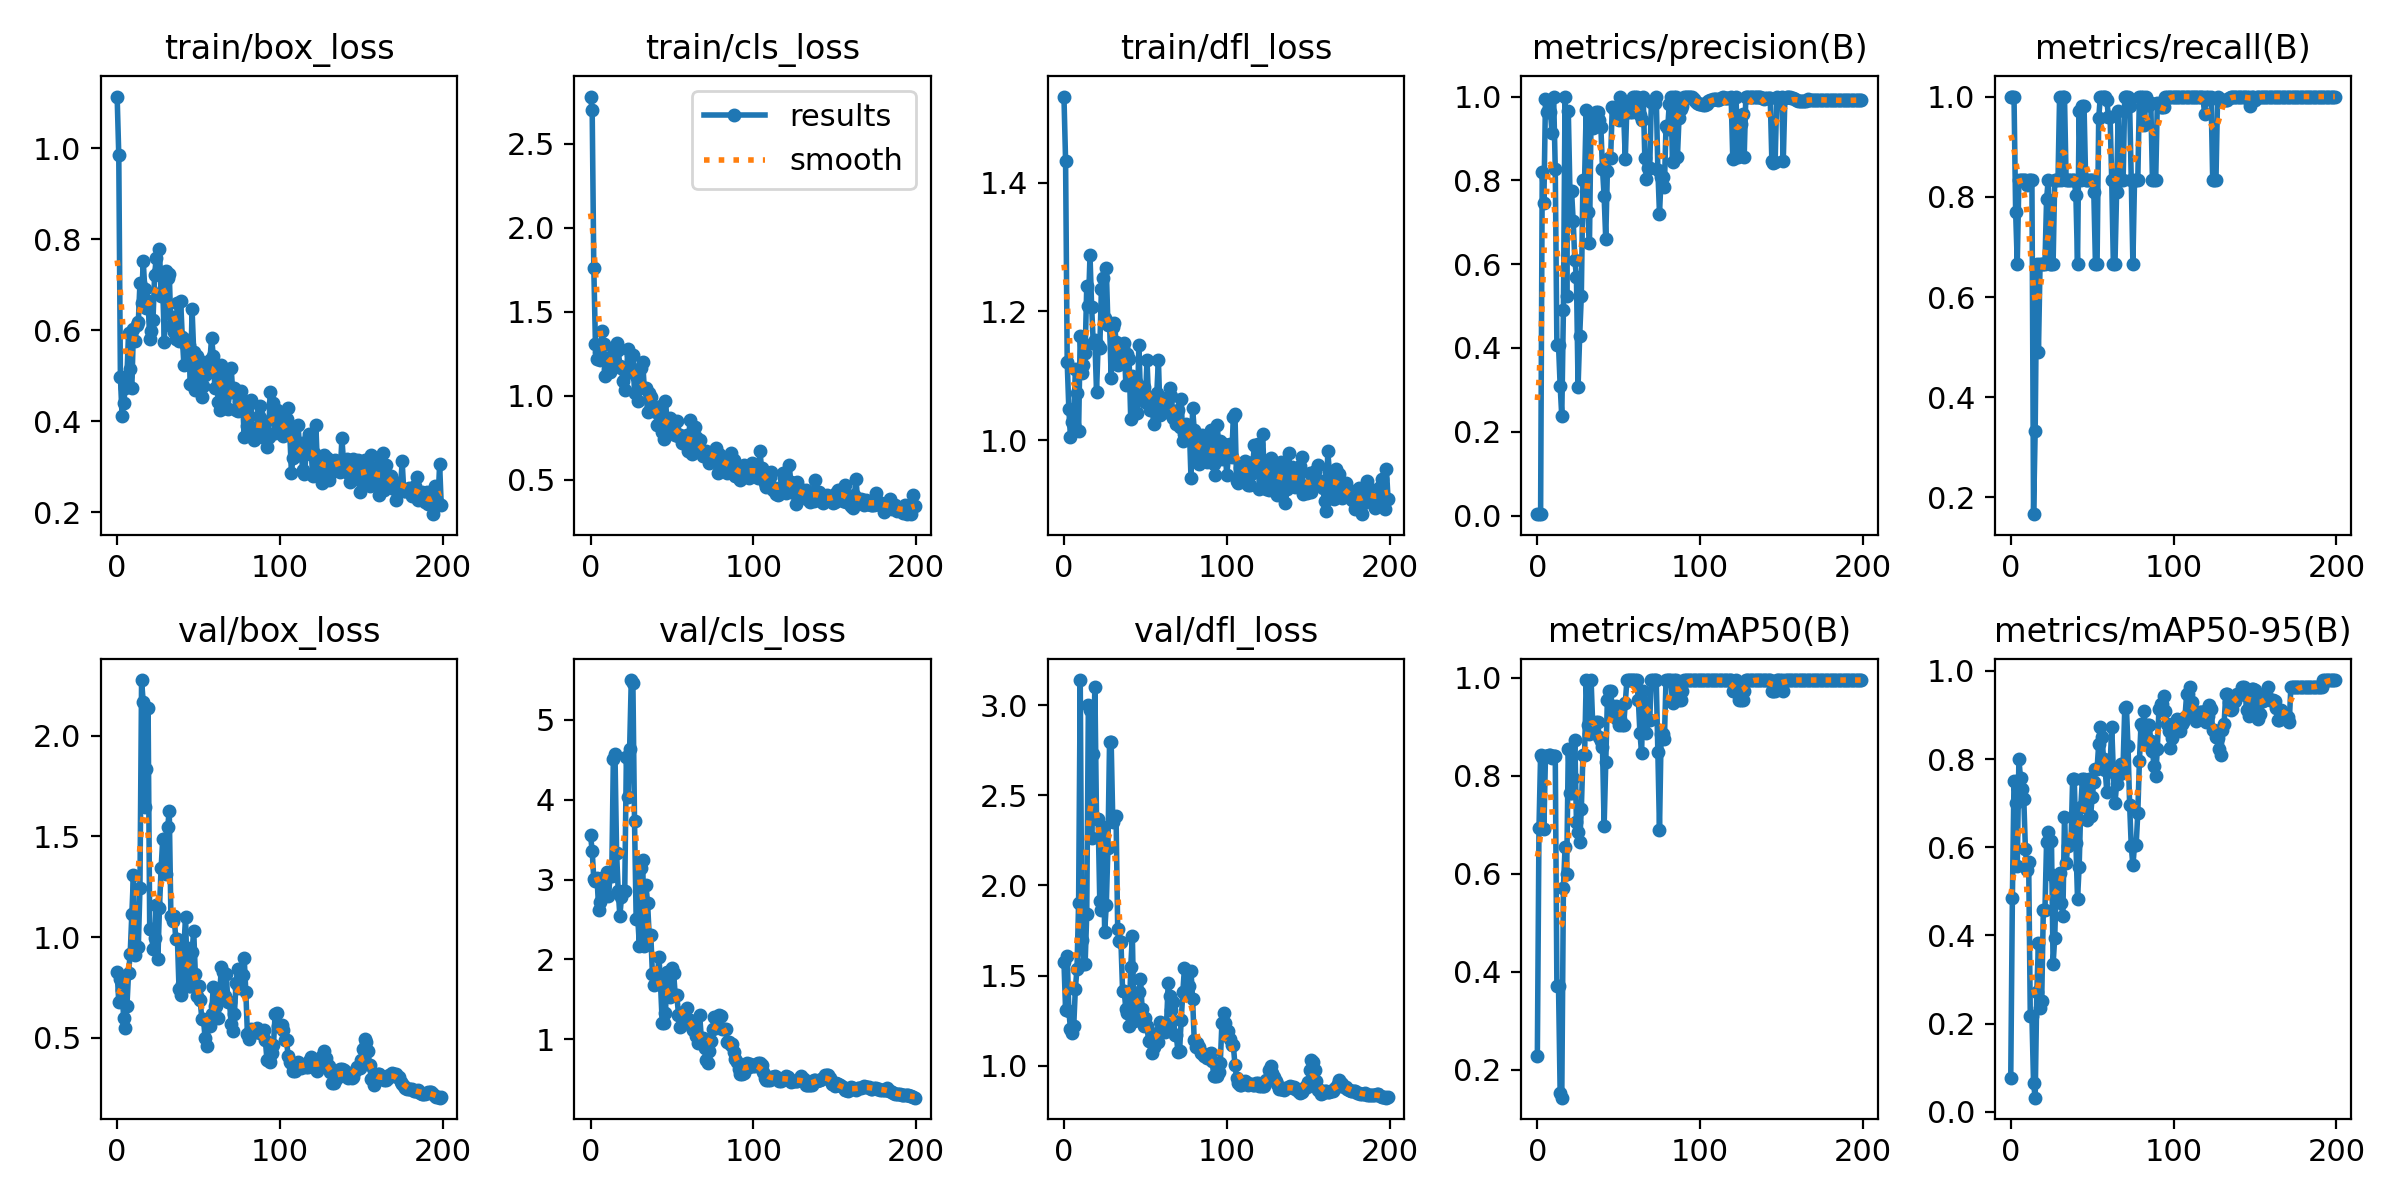

The table this chart was drawn from, first rows:
epoch, train/box_loss, train/cls_loss, train/dfl_loss, metrics/precision(B), metrics/recall(B), metrics/mAP50(B), metrics/mAP50-95(B), val/box_loss, val/cls_loss, val/dfl_loss, lr/pg0, lr/pg1, lr/pg2
0, 1.114, 2.781, 1.534, 0.00333, 1, 0.2291, 0.07543, 0.827, 3.553, 1.577, 0.00012, 0.00012, 0.00012
1, 0.9845, 2.7, 1.434, 0.00333, 1, 0.693, 0.4857, 0.6768, 3.361, 1.311, 0.0002588, 0.0002588, 0.0002588
2, 0.497, 1.762, 1.121, 0.00333, 1, 0.8427, 0.7511, 0.7909, 3.005, 1.61, 0.0003962, 0.0003962, 0.0003962
3, 0.412, 1.305, 1.049, 0.8208, 0.7705, 0.8376, 0.6998, 0.7369, 2.986, 1.306, 0.0005323, 0.0005323, 0.0005323
4, 0.4392, 1.22, 1.005, 0.7468, 0.6667, 0.6904, 0.5571, 0.6001, 3.019, 1.202, 0.0006671, 0.0006671, 0.0006671
5, 0.4729, 1.26, 1.028, 0.9948, 0.8333, 0.8402, 0.7993, 0.5503, 2.618, 1.179, 0.0008005, 0.0008005, 0.0008005
6, 0.5002, 1.214, 1.023, 0.9622, 0.8333, 0.8406, 0.7565, 0.6565, 2.725, 1.218, 0.0009326, 0.0009326, 0.0009326
7, 0.594, 1.386, 1.111, 0.9883, 0.8333, 0.8429, 0.731, 0.8224, 3.026, 1.427, 0.001063, 0.001063, 0.001063
8, 0.5139, 1.309, 1.074, 0.964, 0.8333, 0.843, 0.71, 0.917, 2.892, 1.535, 0.001193, 0.001193, 0.001193
9, 0.4722, 1.115, 1.014, 0.9133, 0.8333, 0.8368, 0.595, 1.113, 3.019, 1.904, 0.001321, 0.001321, 0.001321
10, 0.6018, 1.225, 1.162, 1, 0.8243, 0.84, 0.5474, 1.306, 3.095, 3.14, 0.001448, 0.001448, 0.001448
11, 0.5759, 1.157, 1.105, 0.8268, 0.8333, 0.8406, 0.5671, 0.9104, 2.794, 1.698, 0.001573, 0.001573, 0.001573
12, 0.6116, 1.141, 1.116, 0.407, 0.8333, 0.3706, 0.2161, 0.9513, 3.043, 1.565, 0.001697, 0.001697, 0.001697
13, 0.618, 1.189, 1.135, 0.407, 0.8333, 0.3706, 0.2161, 0.9513, 3.043, 1.565, 0.00182, 0.00182, 0.00182
14, 0.7035, 1.281, 1.239, 0.3101, 0.1667, 0.1538, 0.06421, 1.244, 4.516, 1.842, 0.001867, 0.001867, 0.001867
15, 0.6593, 1.202, 1.208, 0.2365, 0.3333, 0.1435, 0.03176, 2.277, 4.573, 3.004, 0.001867, 0.001867, 0.001867
16, 0.7528, 1.313, 1.287, 0.4902, 0.6667, 0.5715, 0.2716, 2.166, 3.329, 2.976, 0.001857, 0.001857, 0.001857
17, 0.6895, 1.274, 1.207, 1, 0.4899, 0.6537, 0.3819, 1.647, 2.859, 2.261, 0.001848, 0.001848, 0.001848
18, 0.6491, 1.174, 1.151, 0.5234, 0.6667, 0.5991, 0.2361, 1.834, 2.543, 2.73, 0.001838, 0.001838, 0.001838
19, 0.665, 1.165, 1.155, 0.9658, 0.6667, 0.855, 0.2511, 2.139, 2.782, 3.101, 0.001829, 0.001829, 0.001829
20, 0.5804, 1.089, 1.075, 0.7752, 0.6667, 0.7638, 0.457, 1.039, 2.863, 2.367, 0.001819, 0.001819, 0.001819
21, 0.5985, 1.034, 1.148, 0.7752, 0.6667, 0.7638, 0.457, 1.039, 2.863, 2.367, 0.00181, 0.00181, 0.00181
22, 0.6217, 1.134, 1.143, 0.7034, 0.7953, 0.7946, 0.6124, 0.9408, 4.537, 1.914, 0.0018, 0.0018, 0.0018
23, 0.7206, 1.281, 1.235, 0.6109, 0.8333, 0.8734, 0.6347, 0.9949, 4.032, 1.864, 0.001791, 0.001791, 0.001791
24, 0.7594, 1.175, 1.252, 0.5696, 0.6667, 0.7057, 0.5397, 1.16, 4.641, 2.323, 0.001781, 0.001781, 0.001781
25, 0.7288, 1.241, 1.19, 0.3068, 0.6667, 0.6855, 0.6141, 0.8913, 5.5, 1.74, 0.001772, 0.001772, 0.001772
26, 0.7779, 1.243, 1.267, 0.4293, 0.6667, 0.6638, 0.334, 1.147, 5.462, 1.894, 0.001762, 0.001762, 0.001762
27, 0.6755, 1.017, 1.179, 0.5243, 0.8333, 0.7319, 0.395, 1.345, 3.73, 2.206, 0.001753, 0.001753, 0.001753
28, 0.6891, 1.116, 1.182, 0.8017, 0.8333, 0.8423, 0.5227, 1.488, 2.513, 2.795, 0.001743, 0.001743, 0.001743
29, 0.5732, 0.9709, 1.097, 0.8017, 0.8333, 0.8423, 0.5227, 1.488, 2.513, 2.795, 0.001734, 0.001734, 0.001734
30, 0.7307, 1.048, 1.176, 0.9687, 1, 0.995, 0.5413, 1.315, 2.17, 2.351, 0.001724, 0.001724, 0.001724
31, 0.7153, 1.166, 1.183, 0.7243, 0.8333, 0.9027, 0.4737, 1.546, 3.151, 2.381, 0.001715, 0.001715, 0.001715
32, 0.723, 1.201, 1.152, 0.6496, 1, 0.885, 0.4445, 1.627, 3.25, 2.385, 0.001705, 0.001705, 0.001705
33, 0.6093, 1.044, 1.117, 0.9581, 1, 0.995, 0.6674, 1.105, 2.173, 1.757, 0.001696, 0.001696, 0.001696
34, 0.6296, 1.045, 1.119, 0.9255, 0.8333, 0.9036, 0.5645, 1.08, 2.931, 1.691, 0.001686, 0.001686, 0.001686
35, 0.5953, 0.9042, 1.137, 0.9327, 0.8333, 0.9036, 0.6036, 1.105, 2.71, 1.686, 0.001677, 0.001677, 0.001677
36, 0.58, 1.015, 1.143, 0.9623, 0.8333, 0.9089, 0.6091, 0.9902, 2.307, 1.415, 0.001667, 0.001667, 0.001667
37, 0.6605, 0.9917, 1.15, 0.9623, 0.8333, 0.9089, 0.6091, 0.9902, 2.307, 1.415, 0.001658, 0.001658, 0.001658
38, 0.5762, 0.9379, 1.087, 0.9436, 0.8333, 0.8786, 0.7549, 0.7411, 1.812, 1.313, 0.001648, 0.001648, 0.001648
39, 0.6652, 0.9335, 1.133, 0.9268, 0.8333, 0.8706, 0.7545, 0.7112, 1.674, 1.291, 0.001639, 0.001639, 0.001639
40, 0.584, 0.9044, 1.126, 0.8274, 0.8036, 0.8583, 0.6096, 0.7682, 1.831, 1.221, 0.001629, 0.001629, 0.001629
41, 0.5235, 0.8224, 1.033, 0.7619, 0.6667, 0.697, 0.4826, 0.9554, 1.788, 1.545, 0.00162, 0.00162, 0.00162
42, 0.5665, 0.909, 1.099, 0.6593, 0.9707, 0.8271, 0.5555, 1.1, 2.034, 1.721, 0.00161, 0.00161, 0.00161
43, 0.5792, 0.9353, 1.096, 0.8223, 0.8333, 0.955, 0.6918, 0.8034, 1.676, 1.247, 0.001601, 0.001601, 0.001601
44, 0.5666, 0.7825, 1.091, 0.8544, 0.9809, 0.9721, 0.7545, 0.7597, 1.208, 1.257, 0.001591, 0.001591, 0.001591
45, 0.4806, 0.7408, 1.042, 0.8544, 0.9809, 0.9721, 0.7545, 0.7597, 1.208, 1.257, 0.001582, 0.001582, 0.001582
46, 0.6465, 0.967, 1.148, 0.9745, 0.8333, 0.931, 0.7217, 0.926, 1.335, 1.408, 0.001572, 0.001572, 0.001572
47, 0.5527, 0.8491, 1.068, 0.9705, 0.8333, 0.9223, 0.6609, 1.033, 1.842, 1.479, 0.001563, 0.001563, 0.001563
48, 0.4682, 0.7781, 1.078, 0.9724, 0.8333, 0.9417, 0.7558, 0.8186, 1.758, 1.315, 0.001553, 0.001553, 0.001553
49, 0.5425, 0.8679, 1.082, 0.9573, 0.8333, 0.915, 0.6703, 0.7088, 1.528, 1.218, 0.001544, 0.001544, 0.001544
50, 0.527, 0.8403, 1.06, 0.9436, 0.8333, 0.9036, 0.7133, 0.7573, 1.889, 1.266, 0.001534, 0.001534, 0.001534
51, 0.5317, 0.8012, 1.124, 1, 0.8095, 0.915, 0.7475, 0.6859, 1.831, 1.218, 0.001525, 0.001525, 0.001525
52, 0.452, 0.765, 1.06, 0.9578, 0.6667, 0.9027, 0.7768, 0.5929, 1.554, 1.135, 0.001515, 0.001515, 0.001515
53, 0.4774, 0.8496, 1.047, 0.9578, 0.6667, 0.9027, 0.7768, 0.5929, 1.554, 1.135, 0.001506, 0.001506, 0.001506
54, 0.502, 0.7606, 1.065, 0.8509, 0.9563, 0.9479, 0.8341, 0.4986, 1.304, 1.068, 0.001496, 0.001496, 0.001496
55, 0.5051, 0.7631, 1.025, 0.9793, 1, 0.995, 0.8728, 0.4588, 1.149, 1.105, 0.001487, 0.001487, 0.001487
56, 0.5142, 0.7202, 1.059, 0.9737, 1, 0.995, 0.8504, 0.5708, 1.265, 1.164, 0.001477, 0.001477, 0.001477
57, 0.5355, 0.7453, 1.073, 0.9633, 1, 0.995, 0.8002, 0.5604, 1.341, 1.181, 0.001468, 0.001468, 0.001468
58, 0.5837, 0.7508, 1.124, 0.9633, 1, 0.995, 0.7749, 0.6193, 1.276, 1.132, 0.001458, 0.001458, 0.001458
59, 0.5439, 0.7662, 1.039, 1, 0.9926, 0.995, 0.7242, 0.7518, 1.396, 1.243, 0.001449, 0.001449, 0.001449
... 140 more rows
